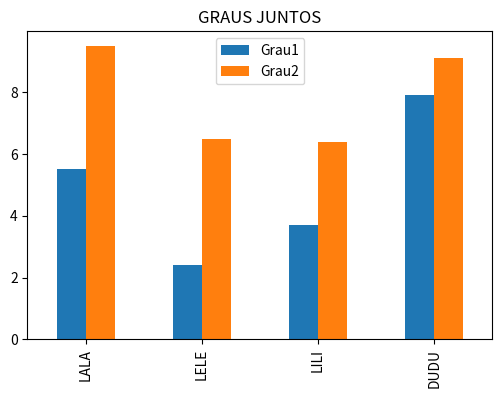
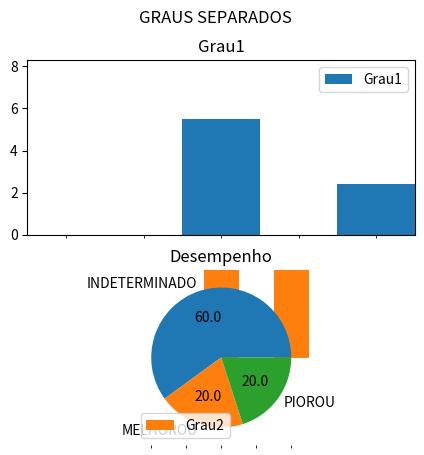

Here is the Python script that generated these plots, in order:
# -*- coding: utf-8 -*-
"""
Created on 2021/1

@author: JOISA

Criacao de DF (dataframe) a partir de dic de dic

index/columns/values/shape/size

selecao de linha/coluna/elemento

medida (pelos diferentes eixos)

DF transposto

Inclusao de colunas e de linhas,

Uso de funcoes:
    - no eixo index (axis=0/default) => "geraria uma nova linha"
    - no eixo columns (axis=1)  => "geraria uma nova coluna"
    
Ordenacao

Preenchimento de valores ausentes

Concatenacao de DataFrames

Renomeando colunas

Filtro (selecao usando filtros simples/compostos)
"""

import pandas as pd
import matplotlib.pyplot as plt

dicGraus={ 'Grau1': {'LALA':5.5,'LELE':2.4,'LILI':3.7,'DUDU':7.9},
           'Grau2': {'LALA':9.5,'LELE':6.5,'LILI':6.4,'DUDU':9.1}
        }

print('\n-------AULA1---------')
dfGraus= pd.DataFrame(dicGraus)

print('\n----------1----------')
print(dfGraus)

print('\n----------2----------')
print(dfGraus.index)
print('\n----------3----------')
print(dfGraus.columns)
print('\n----------4----------')
print(dfGraus.values)
print('\n----------5----------')
print(dfGraus.size)
print('\n----------6----------')
print(dfGraus.shape)
print('\n----------7----------')
print(dfGraus.shape[0])
print('\n----------8----------')
print(dfGraus.shape[1])
print('\n----------9----------')
print(dfGraus.head(2))
print('\n----------10---------')
print(dfGraus.tail(2))
print('\n----------11---------')
dfGraus.info() #ja exibe na tela
print('\n----------12---------')
print(dfGraus.describe())

######### Medidas (funcoes) e eixos #########
print('\n----------13---------')
print('\nMedia dos GRAUS') # => default: axis=0 ou axis='index'
print(dfGraus.mean())
print('\n----------14---------')
print('\nMedia dos ALUNOS') # =>  axis=1 ou axis='columns'
print(dfGraus.mean(axis=1))

######### Selecao de Elementos #########
print('\n----------15---------')
print(dfGraus.loc['LELE']) # retorna uma series
print('\n')
print(dfGraus.loc[['LELE']]) # retorna um DF
print('\n')
print(dfGraus.loc[['LELE','DUDU']]) # retorna um DF

print('\n----------16---------')
print(dfGraus['Grau1'])#  retorna series
print('\n')
print(dfGraus.Grau1) # pode usar dfGraus.Grau1: retorna series
print('\n')    
print(dfGraus[['Grau2','Grau1']])    # retorna DF

print('\n----------17---------')
print(dfGraus.loc['LELE','Grau1']) #Elemento (celula). Tambem para alteracao

print('\n----------18---------')
print(dfGraus.loc['LELE']['Grau1']) #CORRETO: dfGraus.loc['LELE'].loc['Grau1']

print('\n----------19---------')
print(dfGraus)

print('\n----------20---------')
print(dfGraus.T)
print(dfGraus.T.index)
print(dfGraus.T.columns)
dfGraus.T.loc['Grau1','LELE']=10   #Alteracao do valor de uma celula

print('\n----------21---------')
print(dfGraus.T)

print('\n----------22---------')
print(dfGraus)

###############  VISUALIZACAO ###############
print('\n---------23----------')
#VISUALIZACAO: Barras => Todos os Graus juntos em um grafico unico
dfGraus.plot.bar(title='GRAUS JUNTOS', figsize=(6,4))
plt.show()

#VISUALIZACAO: Barras => Graus Separados
dfGraus.plot.bar(title='GRAUS SEPARADOS', subplots=True, figsize=(6,6))
plt.show()

###############  INCLUSOES ###############
print('\n---------24----------')
#INCLUSAO DE NOVA LINHA
srVava=pd.Series([9.4, 7.8], index=['Grau1','Grau2'])
#print(srVava)
#Incluindo uma linha correspondente ao Vava
dfGraus.loc['VAVA']= srVava # poderia usar diretamente [9.4, 7.8]
print(dfGraus)

dfGraus.loc['KUKA']=0
print(dfGraus)

dfGraus.loc['TETE']=[3.6,9]
print(dfGraus)

print('\n---------25----------')
#INCLUSAO DE NOVA COLUNA
dicGrau3= {'LALA':9.5,'LELE':5.5,'LILI':6.2,'VAVA':8.2,'DUDU':2.7}
#Inclusao da coluna Grau3=
dfGraus['Grau3']=pd.Series(dicGrau3) 
print(dfGraus)


############## Descartando NaN #############
print('\nCopia com linhas com NaN descartadas')
dSemLinhasNaN= dfGraus.dropna(axis=0)   # axis='index'
print(dSemLinhasNaN)

print('\nCopia com colunas com NaN descartadas')
dSemColunasNaN= dfGraus.dropna(axis=1)   # axis='columns'
print(dSemColunasNaN)

print('\nDescarte da linhas com NaN no proprio')
dfGraus.dropna(axis=0, inplace=True)
print(dfGraus)

###############  Aplicacao de FUNCAO  ###############

#Maior nota
print('\nMaior Nota (de cada Grau)')
print(dfGraus.max(axis=0)) #default => 'index'

print('\n')
print('\nUm Aluno com Maior Nota  (de cada Grau)')
print(dfGraus.idxmax(axis=0))

print('\nMaior nota e Um Aluno com Maior Nota')
print(dfGraus.agg(['max','idxmax'] , axis=0  ))

print('\nMaior Nota (de cada aluno)')
print(dfGraus.max(axis=1)) # axis ='columns'

print('\nUm Grau de Maior Nota (de cada aluno)')
print(dfGraus.idxmax(axis=1))

print('\nMaior nota e Um Grau de Maior Nota (de cada aluno)')
print(dfGraus.agg( ['max','idxmax'] ,axis=1 ))


print('\n')

print('\n---------26----------') ###PLUS!!!

#APLICACAO DE FUNCAO SOBRE  DF
#Quantidade de notas acima de 7
def qtdAcimaDe7(srLinOuCol):
    srBoolAcima7 = srLinOuCol>7  # resulta em series de True(vale 1)/False(vale 0)
    # se quisermos a quantidade total na linha ou coluna, somar booleanos=>total de True
    return srBoolAcima7.sum()



#APLICACAO DE FUNCAO NO EIXO DOS INDICES (a funcao atua col a col=>gera nova linha ao final)
print("\nQuant de Notas acima de 7 por GRAU")
print(dfGraus.apply(qtdAcimaDe7, axis=0 ))

#APLICACAO DE FUNCAO NO EIXO DAS COLUNAS (a funcao atua linha a linha=> gera nova coluna ao final)
print("\nQuant de Notas acima de 7 por Aluno")
print(dfGraus.apply(qtdAcimaDe7, axis=1 ))


###############  ORDENACAO  ###############
print('\n---------27----------')
#Um segundo DataFrame
dicOutros= {'NENE':{ 'Grau1':7.6, 'Grau3':2.8},
            'BUBA':{'Grau2':5.0},
            'GIGI':{'Grau1':5.4,'Grau2':8.6 },
            'TATA':{ 'Grau1':5.4, 'Grau2':7.8, 'Grau3':8.1}}
dfOutro= pd.DataFrame(dicOutros)
print(dfOutro,'\n')
dfOutro= dfOutro.T
print(dfOutro,'\n')

#Exibindo ordenado por ALUNO (index)
print('\nExibindo ordenado por ALUNO (index)  ')
print(dfOutro.sort_index())

#E se quiser deixar ordenado?
print('\n')
dfOutro.sort_index(inplace=True)
print(dfOutro)

#Exibindo ordenado pelos ROTULOS das colunas
print('\nExibindo ordenado pelos ROTULOS das colunas  ')
print(dfOutro.sort_index(axis=1))

#exibe uma copia ordenada
#E se quiser deixar ordenado?
dfOutro.sort_index(axis=1, inplace=True)
print(dfOutro)

#Exibindo ordenado pelos valores do Grau1
print('\nExibindo ordenado pelos valores do Grau1  ')
print(dfOutro.sort_values(by='Grau1'))# se quiser ao contrario usar, ascending=True

#Exibindo ordenado pelos valores do [Grau1,Grau2]
print('\nExibindo ordenado pelos valores do [Grau1,Grau2]  ')
print(dfOutro.sort_values(by=['Grau1','Grau2'] ))


###########  Preenchimento de Valores Ausentes ###########
# Obs: Ha´ outras formas

print('\n---------28----------')
#PREENCHIMENTO DE VALORES AUSENTES => COPIAS
#Copia1: Preenchendo todos os NaN por 1
print(dfOutro.fillna(1))
print('\n')
#Copia2: Preenchendo NaN pela media das colunas (dos graus)=>eixo index
srMediasGraus= dfOutro.mean()
print(dfOutro.fillna(srMediasGraus))
print('\n')

#Copia3: Preenchendo NaN pela media das linhas (notas de cada aluno)=>eixo columns
# ATENCAO: nao implementado. Assim so trabalhando com o DF Transposto


#Copia4: Preenchendo NaN =>Grau1: 0, Grau2: media do Grau2, Grau3:mediana do Grau3
print(dfOutro.fillna( value= {'Grau1':0,
                              'Grau2':dfOutro['Grau2'].mean(),
                              'Grau3':dfOutro['Grau3'].median()}))


########### CONCATENACAO #############
print('\n---------29----------')
#JUNTANDO DataFrames => concatenacao: default axis=0 e join = 'outer'
#dfOutro com NaN
print('\n----------------')
print(dfGraus)
print('\n----------------')
print(dfOutro)
print('\n----------------')
dfJuntos1= pd.concat([dfGraus, dfOutro])
print(dfJuntos1,'\n')


dic3={ 'EXTRA1': {'LELE':8.4, 'VAVA':8.8, 'DUDU': 8.9, 'MIMI':8.6},
       'EXTRA2': {'LELE':6.4, 'VAVA':7.8, 'DUDU': 6.9, 'MIMI':7.6}
      }

df3= pd.DataFrame(dic3)
print(df3,'\n')

#Outras concatenacoes: a default nao eh interessante
# print(pd.concat([dfGraus,df3 ])) #RUIM

print('\n****')
# axis=1, considerando TODOS os elementos join='outer' (join default)
dfJuntos3= pd.concat([dfGraus,df3 ], axis=1,join = 'outer')
print(dfJuntos3)
print('\n')
# axis=1, considerando somente os que tem todas as colunas join='inner' (intersecao)

dfJuntos3= pd.concat([dfGraus,df3 ], axis=1,join = 'inner')
print(dfJuntos3)
print('\n---------30----------')
#Renomeando Colunas



############################################################
# Vamos prosseguir apenas com  dfGraus
# Alteraremos o dfGraus para ter resultados interessantes
############################################################

print('\nSeguindo com dfGraus: ')
print(dfGraus)

print('\ndfGraus: alterando elementos p resultados interessantes')
# alterar o grau3 da LALA para 9.8
# alterar o grau2 da DUDU para 5.8
dfGraus.loc['LALA','Grau3']=9.8
dfGraus.loc['DUDU','Grau2']=5.8
print(dfGraus)
########### FILTRO #############
print('\n---------31----------')
print('\nDf Alunos com nota de Grau1 >= 6')

print('\ndfGraus.Grau1>=6 ??')
dfBool = dfGraus>=6
print(dfGraus.Grau1>=6)
print(dfBool.sum().sum())

print('\nDf resposta:')
dfG1ac6= dfGraus.loc[dfGraus.Grau1>=6]

print(dfG1ac6)


print('\nDF Alunos com nota de Grau1 < Grau2')
print(dfGraus.loc[dfGraus['Grau1'] < dfGraus['Grau2']])
print(dfGraus.loc[dfGraus.Grau1 < dfGraus.Grau2])


print('\nDF Alunos com nota de Grau1 e de Grau2 >=6')
print(dfGraus.loc[ (dfGraus.Grau1>=6) & (dfGraus.Grau2>=6)])


print('\nDF Alunos em dfGraus que tambem estao em df3')
print('\ndfGraus')
print(dfGraus)
print('\ndf3')
print(df3)
print('\nDf resposta')
print(dfGraus.loc[dfGraus.index.isin(df3.index)])
# dfGraus.loc[df3.index] da erro por causa de MIMI q nao esta em dfGraus
#Usar filtro de indice



########### Op Aritm #############

print('\n---------32----------')
# Na verdade esta operando com series
print('\n Media ponderada')
srMedia= (2*dfGraus.Grau1+ 3*dfGraus.Grau2+5*dfGraus.Grau3)/10
print(srMedia)
########### Mais inclusao de coluna  #############
print('\n---------33 A----------')
# Inclusao de coluna com a media

# dfGraus['Med'] = srMedia
# print(dfGraus)

#Pode fazer diretamente
dfGraus['Media']=(2*dfGraus.Grau1+ 3*dfGraus.Grau2+5*dfGraus.Grau3)/10
print(dfGraus)

print('\n---------33 B----------')

# Inclusao de coluna por funcao aplicada POR linha (ao longo do eixo das colunas)

#Incluir uma coluna com a avaliacao do desempenho do aluno ao longo 
# curso, a partir dos graus, informando se MELHOROU,PIOROU ou 
# INDETERMINADO. 

def avalDesempenho(laluno):
    if (laluno.Grau1 < laluno.Grau2) & (laluno.Grau2 < laluno.Grau3):
        return 'MELHOROU'
    if (laluno.Grau1 > laluno.Grau2) & (laluno.Grau2 > laluno.Grau3):
        return 'PIOROU'
    return 'INDETERMINADO'
    

srDesempenho= dfGraus.apply(avalDesempenho,axis=1)
print(srDesempenho)
dfGraus['DESEMPENHO']= srDesempenho
print('\n')
print(dfGraus)

print('\nMostre graficamente a tabela de freq do desempenho')
dfGraus['DESEMPENHO']= dfGraus.apply(avalDesempenho,axis=1)
print('\n')
print(dfGraus)

dfGraus.DESEMPENHO.value_counts().plot.pie(title='Desempenho',
                                           autopct='%.1f',
                                           figsize = [5,5])
plt.show()
